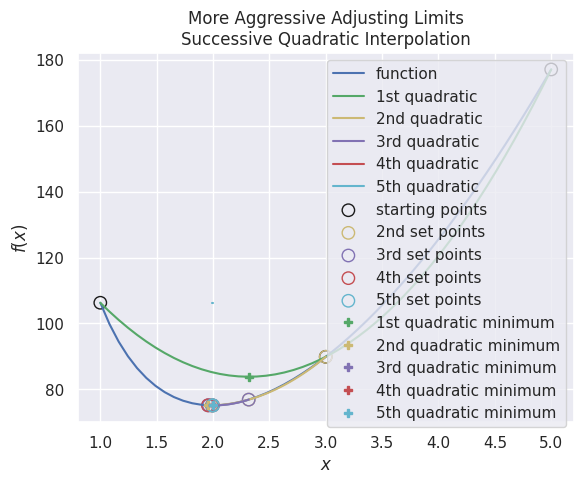

Write Python code to recreate this figure.
import matplotlib.pyplot as plt
import numpy as np
import seaborn as sns

sns.set_theme()

f = lambda x: 2 * (np.pi*x**2 + 50/x)

def alpha(a,b,fa,fb):
    return (fb-fa)/(b-a)

def beta(alpha,a,b,c,fa,fb,fc):
    return (fc-fa-alpha(a,b,fa,fb)*(c-a))/((c-a)*(c-b))

x = [1, 3, 5]
y = fa, fb, fc = f(x[0]),f(x[1]),f(x[2])


xx = np.linspace(min(x), max(x))

xp = (x[0]+x[1])/2 - alpha(x[0],x[1],fa,fb)/(2*beta(alpha,*x,*y))
yp = fa + alpha(x[0],x[1],fa,fb)*(xp - x[0]) + beta(alpha,*x,*y) * \
        (xp - x[0]) * (xp - x[1])

x2 = [(x[0]/4+3*xp/4), xp, 3]
y2 = fa2, fb2, fc2 = f(x2[0]),f(x2[1]),f(x2[2])
xx2 = np.linspace(min(x2), max(x2))

xp2 = (x2[0]+x2[1])/2 - alpha(x2[0],x2[1],fa2,fb2)/(2*beta(alpha,*x2,*y2))
yp2 = fa2 + alpha(x2[0],x2[1],fa2,fb2)*(xp2 - x2[0]) + beta(alpha,*x2, \
        *y2) * (xp2 - x2[0]) * (xp2 - x2[1])

x3 = [(x2[0]/4+3*xp2/4), xp2, xp]
y3 = fa3, fb3, fc3 = f(x3[0]),f(x3[1]),f(x3[2])
xx3 = np.linspace(min(x3), max(x3))

xp3 = (x3[0]+x3[1])/2 - alpha(x3[0],x3[1],fa3,fb3)/(2*beta(alpha,*x3,*y3))
yp3 = fa3 + alpha(x3[0],x3[1],fa3,fb3)*(xp3 - x3[0]) + beta(alpha,*x3, \
        *y3) * (xp3 - x3[0]) * (xp3 - x3[1])

x4 = [(x3[0]/4+3*xp3/4), xp3, xp2]
y4 = fa4, fb4, fc4 = f(x4[0]),f(x4[1]),f(x4[2])
xx4 = np.linspace(min(x4), max(x4))

xp4 = (x4[0]+x4[1])/2 - alpha(x4[0],x4[1],fa4,fb4)/(2*beta(alpha,*x4,*y4))
yp4 = fa4 + alpha(x4[0],x4[1],fa4,fb4)*(xp4 - x4[0]) + beta(alpha,*x4, \
        *y4) * (xp4 - x4[0]) * (xp4 - x4[1])

x5 = [(x4[0]/4+3*xp4/4), xp4, xp3]
y5 = fa5, fb5, fc5 = f(x5[0]),f(x5[1]),f(x5[2])
xx5 = np.linspace(min(x5), max(x5))

xp5 = (x5[0]+x5[1])/2 - alpha(x5[0],x5[1],fa5,fb5)/(2*beta(alpha,*x5,*y5))
yp5 = fa5 + alpha(x5[0],x5[1],fa5,fb5)*(xp5 - x5[0]) + beta(alpha,*x5, \
        *y5) * (xp5 - x5[0]) * (xp5 - x5[1])

plt.plot(xx, f(xx), 'b', label='function')

plt.plot(xx, fa+alpha(x[0],x[1], \
    fa,fb)*(xx-x[0])+beta(alpha,*x,*y)*(xx-x[0])* \
    (xx-x[1]), 'g', label='1st quadratic')
plt.plot(xx2, fa2+alpha(x2[0],x2[1], \
    fa2,fb2)*(xx2-x2[0])+beta(alpha,*x2,*y2)*(xx2-x2[0])* \
    (xx2-x2[1]), 'y', label='2nd quadratic')
plt.plot(xx3, fa3+alpha(x3[0],x3[1], \
    fa3,fb3)*(xx3-x3[0])+beta(alpha,*x3,*y3)*(xx3-x3[0])* \
    (xx3-x3[1]), 'm', label='3rd quadratic')
plt.plot(xx4, fa4+alpha(x4[0],x4[1], \
    fa4,fb4)*(xx4-x4[0])+beta(alpha,*x4,*y4)*(xx4-x4[0])* \
    (xx4-x4[1]), 'r', label='4th quadratic')
plt.plot(xx5, fa+alpha(x5[0],x5[1], \
    fa5,fb5)*(xx5-x5[0])+beta(alpha,*x5,*y5)*(xx5-x5[0])*(xx5-x5[1]), \
     'c', label='5th quadratic')

plt.scatter(x, y, fc='none', ec='k', label='starting points',s=80)

plt.scatter(x2, y2, fc='none', ec='y', label='2nd set points',s=80)
plt.scatter(x3, y3, fc='none', ec='m', label='3rd set points',s=80)
plt.scatter(x4, y4, fc='none', ec='r', label='4th set points',s=80)
plt.scatter(x5, y5, fc='none', ec='c', label='5th set points',s=80)

plt.plot(xp, yp, 'gP', label='1st quadratic minimum')
plt.plot(xp2, yp2, 'yP', label='2nd quadratic minimum')
plt.plot(xp3, yp3, 'mP', label='3rd quadratic minimum')
plt.plot(xp4, yp4, 'rP', label='4th quadratic minimum')
plt.plot(xp5, yp5, 'cP', label='5th quadratic minimum')
plt.legend()
plt.xlabel(r'$x$')
plt.ylabel(r'$f(x)$')
plt.title('More Aggressive Adjusting Limits\nSuccessive Quadratic Interpolation')
plt.show()
#plt.savefig('../../figures/succ_para2.png')

